Run: headless pygame with SDL's dummy video driver; simulated clock (each Clock.tick advances the game by its frame time, no real sleeping); random seed 0; keys injected as events and as key.get_pressed() state; mouse plan: one left click at the window centre at the start of phase 2, then a move to the lower-right quarter at the start of phase 3.
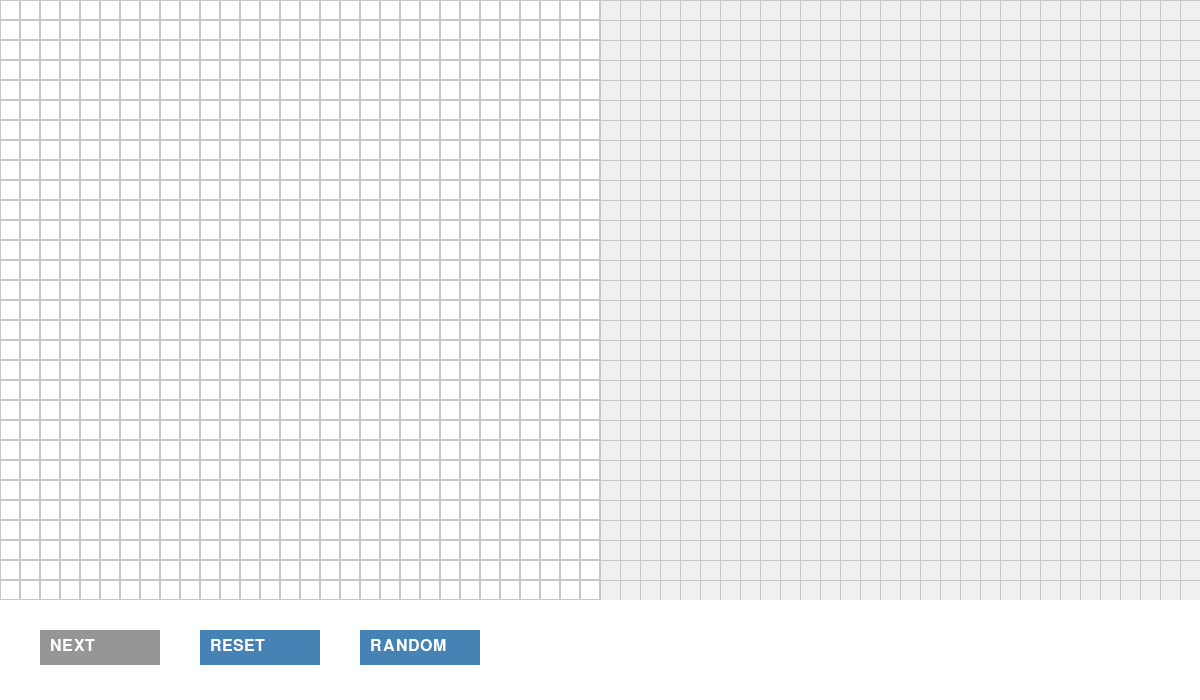
Frame 1 of 4 · flips 1–60 · no input
Frame 2 of 4 · flips 61–180 · clicked the window centre · tapped SPACE, RETURN · held RIGHT (→), D · screen unchanged from frame 1, image omitted
Frame 3 of 4 · flips 181–300 · moved the mouse to the lower-right quarter · held DOWN (↓), S · screen unchanged from frame 2, image omitted
Frame 4 of 4 · flips 301–420 · held LEFT (←), A, UP (↑), W · screen unchanged from frame 3, image omitted

The pygame program that drew these frames:

import pygame
import heapq
import sys
import random

pygame.init()

# ================= CONFIG =================
GRID_SIZE = 30
CELL = 20
GRID_PIX = GRID_SIZE * CELL

SCREEN = pygame.display.set_mode((1200,700))
pygame.display.set_caption("D* Lite Stable Visualizer")

WHITE=(255,255,255)
BLACK=(0,0,0)
GRAY=(200,200,200)
GREEN=(0,200,0)
RED=(220,50,50)
ORANGE=(255,165,0)
LIGHTBLUE=(170,220,255)
BTN=(70,130,180)
BTN_OFF=(150,150,150)

font=pygame.font.SysFont(None,24)

# ================= NODE =================
class Node:
    def __init__(self,r,c):
        self.r=r; self.c=c
        self.g=float("inf")
        self.rhs=float("inf")
        self.obstacle=False
    def __lt__(self,o): return False

# ================= D* LITE =================
class DStarLite:
    def __init__(self,grid,start,goal):
        self.grid=grid
        self.start=start
        self.goal=goal
        self.U=[]
        goal.rhs=0
        heapq.heappush(self.U,(self.key(goal),goal))

    def h(self,a,b):
        return abs(a.r-b.r)+abs(a.c-b.c)

    def key(self,n):
        return (min(n.g,n.rhs)+self.h(self.start,n),min(n.g,n.rhs))

    def neigh(self,n):
        d=[(1,0),(-1,0),(0,1),(0,-1)]
        out=[]
        for dr,dc in d:
            r,c=n.r+dr,n.c+dc
            if 0<=r<GRID_SIZE and 0<=c<GRID_SIZE:
                if not self.grid[r][c].obstacle:
                    out.append(self.grid[r][c])
        return out

    def update(self,u):
        if u!=self.goal:
            vals=[s.g+1 for s in self.neigh(u)]
            u.rhs=min(vals) if vals else float("inf")

        self.U=[(k,n) for (k,n) in self.U if n!=u]
        heapq.heapify(self.U)

        if u.g!=u.rhs:
            heapq.heappush(self.U,(self.key(u),u))

    # watchdog prevents infinite loop
    def compute(self, max_iter=10000):
        it=0
        while self.U and it<max_iter:
            it+=1
            k,u=heapq.heappop(self.U)

            if u.g>u.rhs:
                u.g=u.rhs
                for s in self.neigh(u):
                    self.update(s)
            else:
                u.g=float("inf")
                self.update(u)
                for s in self.neigh(u):
                    self.update(s)

    def path(self):
        if not self.start or not self.goal:
            return []

        p=[self.start]
        n=self.start

        while n!=self.goal:
            ns=self.neigh(n)
            if not ns: return []

            n=min(ns,key=lambda x:x.g)
            if n.g==float("inf"): return []

            p.append(n)

        return p

# ================= GRID =================
def new_grid():
    return [[Node(r,c) for c in range(GRID_SIZE)] for r in range(GRID_SIZE)]

def reset_all():
    return new_grid(), None, None, None, None, []

grid, start, goal, planner, robot, path = reset_all()

# ================= BUTTONS =================
btn_next  = pygame.Rect(40,630,120,35)
btn_reset = pygame.Rect(200,630,120,35)
btn_rand  = pygame.Rect(360,630,120,35)

# ================= SAFE REPLAN =================
def replan():
    global planner, path
    if planner:
        planner.compute()
        path = planner.path()

# ================= DRAW =================
def draw_exec():
    surf=pygame.Surface((600,700))
    surf.fill(WHITE)

    for r in range(GRID_SIZE):
        for c in range(GRID_SIZE):
            n=grid[r][c]
            rect=pygame.Rect(c*CELL,r*CELL,CELL,CELL)

            if n.obstacle: pygame.draw.rect(surf,BLACK,rect)
            elif n==start: pygame.draw.rect(surf,GREEN,rect)
            elif n==goal: pygame.draw.rect(surf,RED,rect)
            elif n==robot: pygame.draw.rect(surf,ORANGE,rect)

            pygame.draw.rect(surf,GRAY,rect,1)

    def b(rect,text,en=True):
        pygame.draw.rect(surf, BTN if en else BTN_OFF, rect)
        surf.blit(font.render(text,True,WHITE),(rect.x+10,rect.y+8))

    b(btn_next,"NEXT", planner is not None)
    b(btn_reset,"RESET", True)
    b(btn_rand,"RANDOM", True)

    return surf

def draw_map():
    surf=pygame.Surface((600,600))
    surf.fill((240,240,240))

    # reachable region
    if planner:
        for r in range(GRID_SIZE):
            for c in range(GRID_SIZE):
                n=grid[r][c]
                if not n.obstacle and n.g!=float("inf"):
                    pygame.draw.rect(surf,LIGHTBLUE,(c*CELL,r*CELL,CELL,CELL))

    # obstacles
    for r in range(GRID_SIZE):
        for c in range(GRID_SIZE):
            if grid[r][c].obstacle:
                pygame.draw.rect(surf,BLACK,(c*CELL,r*CELL,CELL,CELL))

    # path
    for n in path:
        pygame.draw.rect(surf,GREEN,(n.c*CELL,n.r*CELL,CELL,CELL))

    for x in range(0,600,CELL):
        pygame.draw.line(surf,GRAY,(x,0),(x,600))
    for y in range(0,600,CELL):
        pygame.draw.line(surf,GRAY,(0,y),(600,y))

    return surf

# ================= LOOP =================
clock=pygame.time.Clock()

while True:
    clock.tick(30)

    for e in pygame.event.get():
        if e.type==pygame.QUIT:
            pygame.quit(); sys.exit()

        if e.type==pygame.MOUSEBUTTONDOWN:
            x,y=e.pos

            if x<600:
                # NEXT STEP
                if btn_next.collidepoint(x,y) and planner and path:
                    if robot and robot!=goal and len(path)>1:
                        robot = path[1]
                        planner.start = robot
                        start = robot
                        replan()

                # RESET
                elif btn_reset.collidepoint(x,y):
                    grid, start, goal, planner, robot, path = reset_all()

                # RANDOM OBSTACLES
                elif btn_rand.collidepoint(x,y):
                    for r in range(GRID_SIZE):
                        for c in range(GRID_SIZE):
                            grid[r][c].obstacle = random.random()<0.2
                    if start and goal:
                        planner = DStarLite(grid,start,goal)
                        robot = start
                        replan()

                # GRID CLICK
                elif y<GRID_PIX:
                    r=y//CELL; c=x//CELL
                    node=grid[r][c]

                    if not start:
                        start=node
                        robot=start

                    elif not goal and node!=start:
                        goal=node
                        planner=DStarLite(grid,start,goal)
                        replan()

                    elif node!=start and node!=goal:
                        node.obstacle=True

                        if planner:
                            planner.update(node)

                            # critical neighbor updates
                            for nb in planner.neigh(node):
                                planner.update(nb)

                            replan()

    exec_view=draw_exec()
    map_view=draw_map()

    SCREEN.fill(WHITE)
    SCREEN.blit(exec_view,(0,0))
    SCREEN.blit(map_view,(600,0))

    pygame.display.update()
